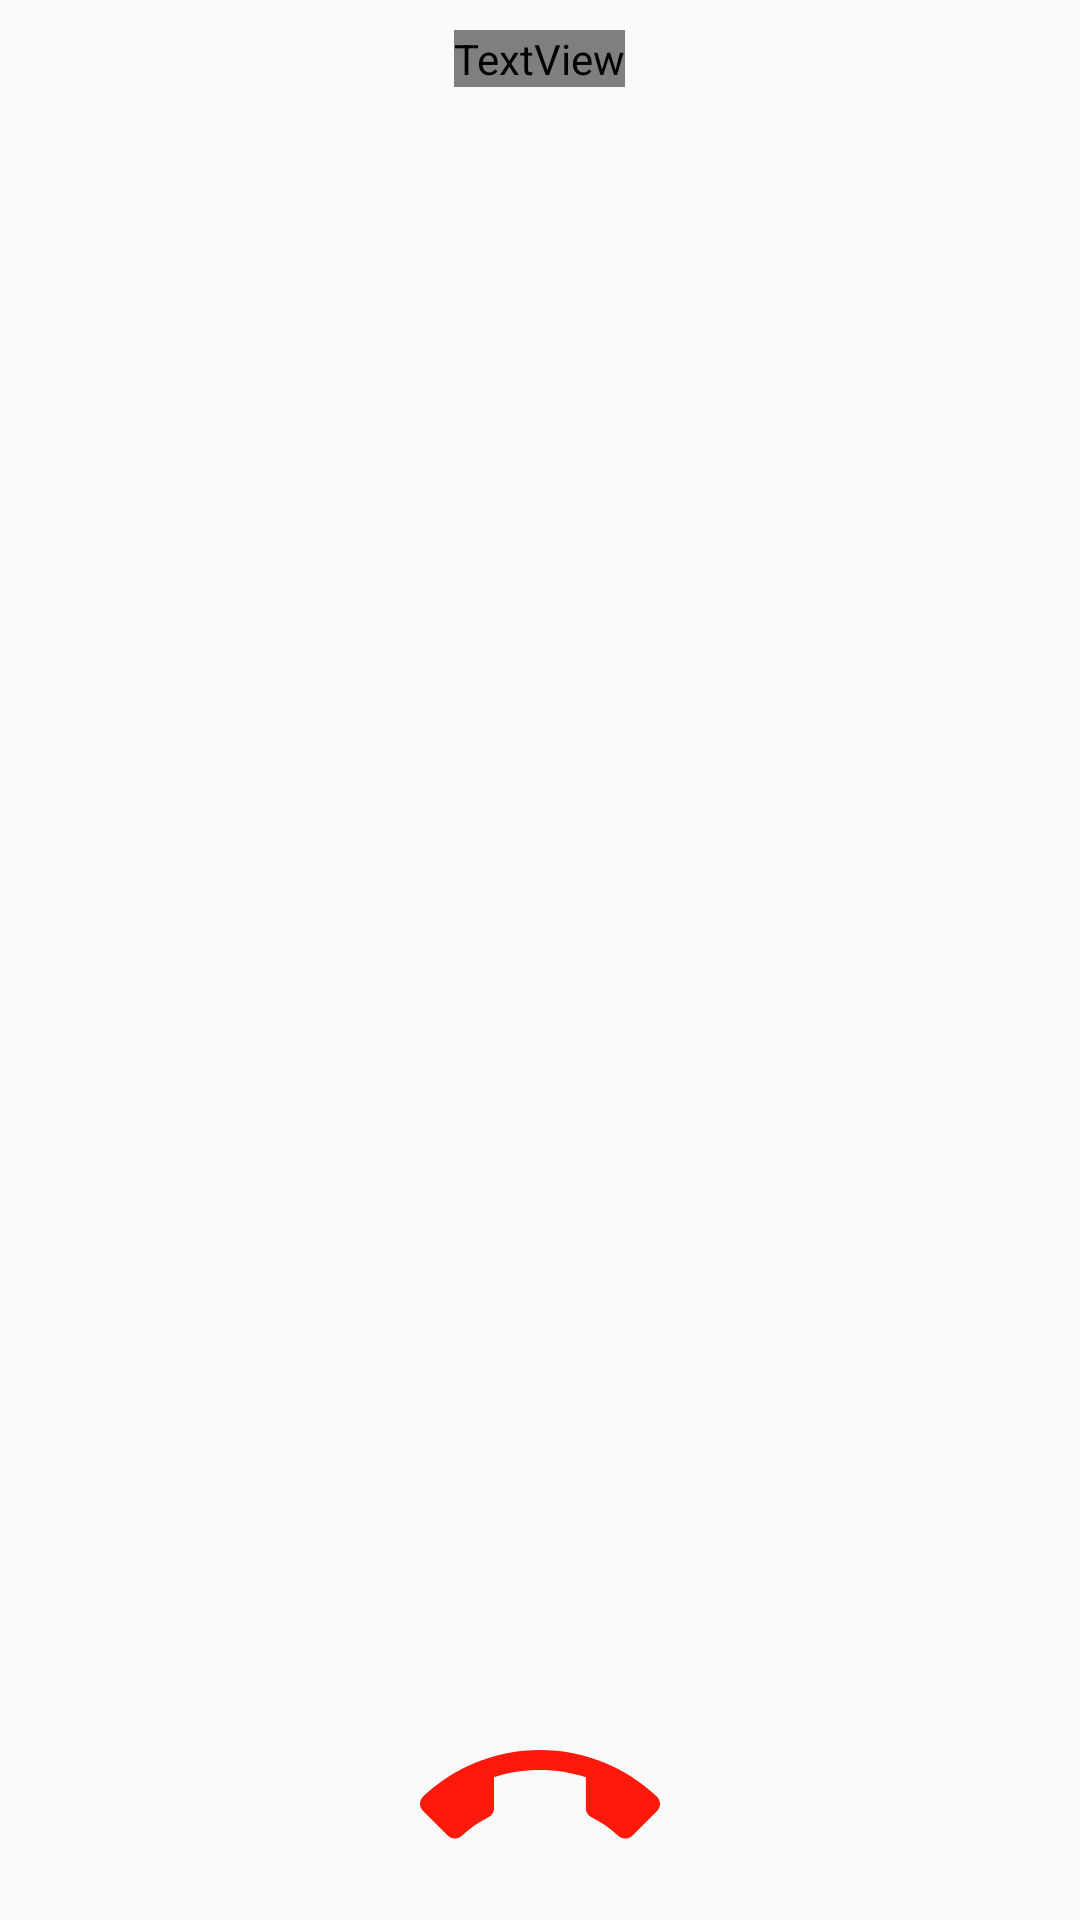

The Android layout XML behind this screen, and the referenced resources:
<!-- AndroidManifest.xml: application theme AppTheme -->
<!-- res/layout/video_call.xml -->
<?xml version="1.0" encoding="utf-8"?>
<RelativeLayout
    xmlns:android="http://schemas.android.com/apk/res/android" android:layout_width="match_parent"
    android:layout_height="match_parent">

    <ImageView
        android:layout_width="match_parent"
        android:layout_height="match_parent"
        android:id="@+id/user_profile_picture"/>

    <TextView
        android:layout_width="wrap_content"
        android:layout_height="wrap_content"
        android:textSize="16sp"
        android:layout_centerHorizontal="true"
        android:layout_marginTop="10dp"
        android:id="@+id/username"
        android:fontFamily="@font/roboto_medium"/>

    <LinearLayout
        android:layout_width="match_parent"
        android:layout_height="wrap_content"
        android:orientation="horizontal"
        android:layout_alignParentBottom="true"
        android:weightSum="2">
        <LinearLayout
            android:visibility="gone"
            android:id="@+id/answer_call"
            android:layout_width="match_parent"
            android:layout_height="wrap_content"
            android:orientation="vertical"
            android:layout_weight="1"
            android:gravity="center">
            <ImageView
                android:layout_width="80dp"
                android:layout_height="80dp"
                android:src="@drawable/videocall"/>
        </LinearLayout>
        <LinearLayout
            android:id="@+id/end_call"
            android:layout_width="match_parent"
            android:layout_height="wrap_content"
            android:orientation="vertical"
            android:layout_weight="1"
            android:gravity="center">
            <ImageView
                android:layout_width="80dp"
                android:layout_height="80dp"
                android:src="@drawable/callend"/>
        </LinearLayout>
    </LinearLayout>
</RelativeLayout>
<!-- resources referenced by this layout -->
<resources>
  <!-- drawable callend (drawable) -->
  <vector android:height="24dp" android:tint="#FF190A"
      android:viewportHeight="24.0" android:viewportWidth="24.0"
      android:width="24dp" xmlns:android="http://schemas.android.com/apk/res/android">
      <path android:fillColor="#FF000000" android:pathData="M12,9c-1.6,0 -3.15,0.25 -4.6,0.72v3.1c0,0.39 -0.23,0.74 -0.56,0.9 -0.98,0.49 -1.87,1.12 -2.66,1.85 -0.18,0.18 -0.43,0.28 -0.7,0.28 -0.28,0 -0.53,-0.11 -0.71,-0.29L0.29,13.08c-0.18,-0.17 -0.29,-0.42 -0.29,-0.7 0,-0.28 0.11,-0.53 0.29,-0.71C3.34,8.78 7.46,7 12,7s8.66,1.78 11.71,4.67c0.18,0.18 0.29,0.43 0.29,0.71 0,0.28 -0.11,0.53 -0.29,0.71l-2.48,2.48c-0.18,0.18 -0.43,0.29 -0.71,0.29 -0.27,0 -0.52,-0.11 -0.7,-0.28 -0.79,-0.74 -1.69,-1.36 -2.67,-1.85 -0.33,-0.16 -0.56,-0.5 -0.56,-0.9v-3.1C15.15,9.25 13.6,9 12,9z"/>
  </vector>
  <!-- drawable videocall (drawable) -->
  <vector android:height="24dp" android:tint="#00FF6E"
      android:viewportHeight="24.0" android:viewportWidth="24.0"
      android:width="24dp" xmlns:android="http://schemas.android.com/apk/res/android">
      <path android:fillColor="#FF000000" android:pathData="M6.62,10.79c1.44,2.83 3.76,5.14 6.59,6.59l2.2,-2.2c0.27,-0.27 0.67,-0.36 1.02,-0.24 1.12,0.37 2.33,0.57 3.57,0.57 0.55,0 1,0.45 1,1V20c0,0.55 -0.45,1 -1,1 -9.39,0 -17,-7.61 -17,-17 0,-0.55 0.45,-1 1,-1h3.5c0.55,0 1,0.45 1,1 0,1.25 0.2,2.45 0.57,3.57 0.11,0.35 0.03,0.74 -0.25,1.02l-2.2,2.2z"/>
  </vector>
  <style name="AppTheme" parent="Theme.AppCompat.Light.NoActionBar">
          
          <item name="colorPrimary">@color/colorPrimary</item>
          <item name="colorPrimaryDark">@color/colorPrimaryDark</item>
          <item name="colorAccent">@color/colorAccent</item>
      </style>
  <color name="colorPrimary">#6200EE</color>
  <color name="colorPrimaryDark">#40B1E2</color>
  <color name="colorAccent">#03DAC5</color>
</resources>
